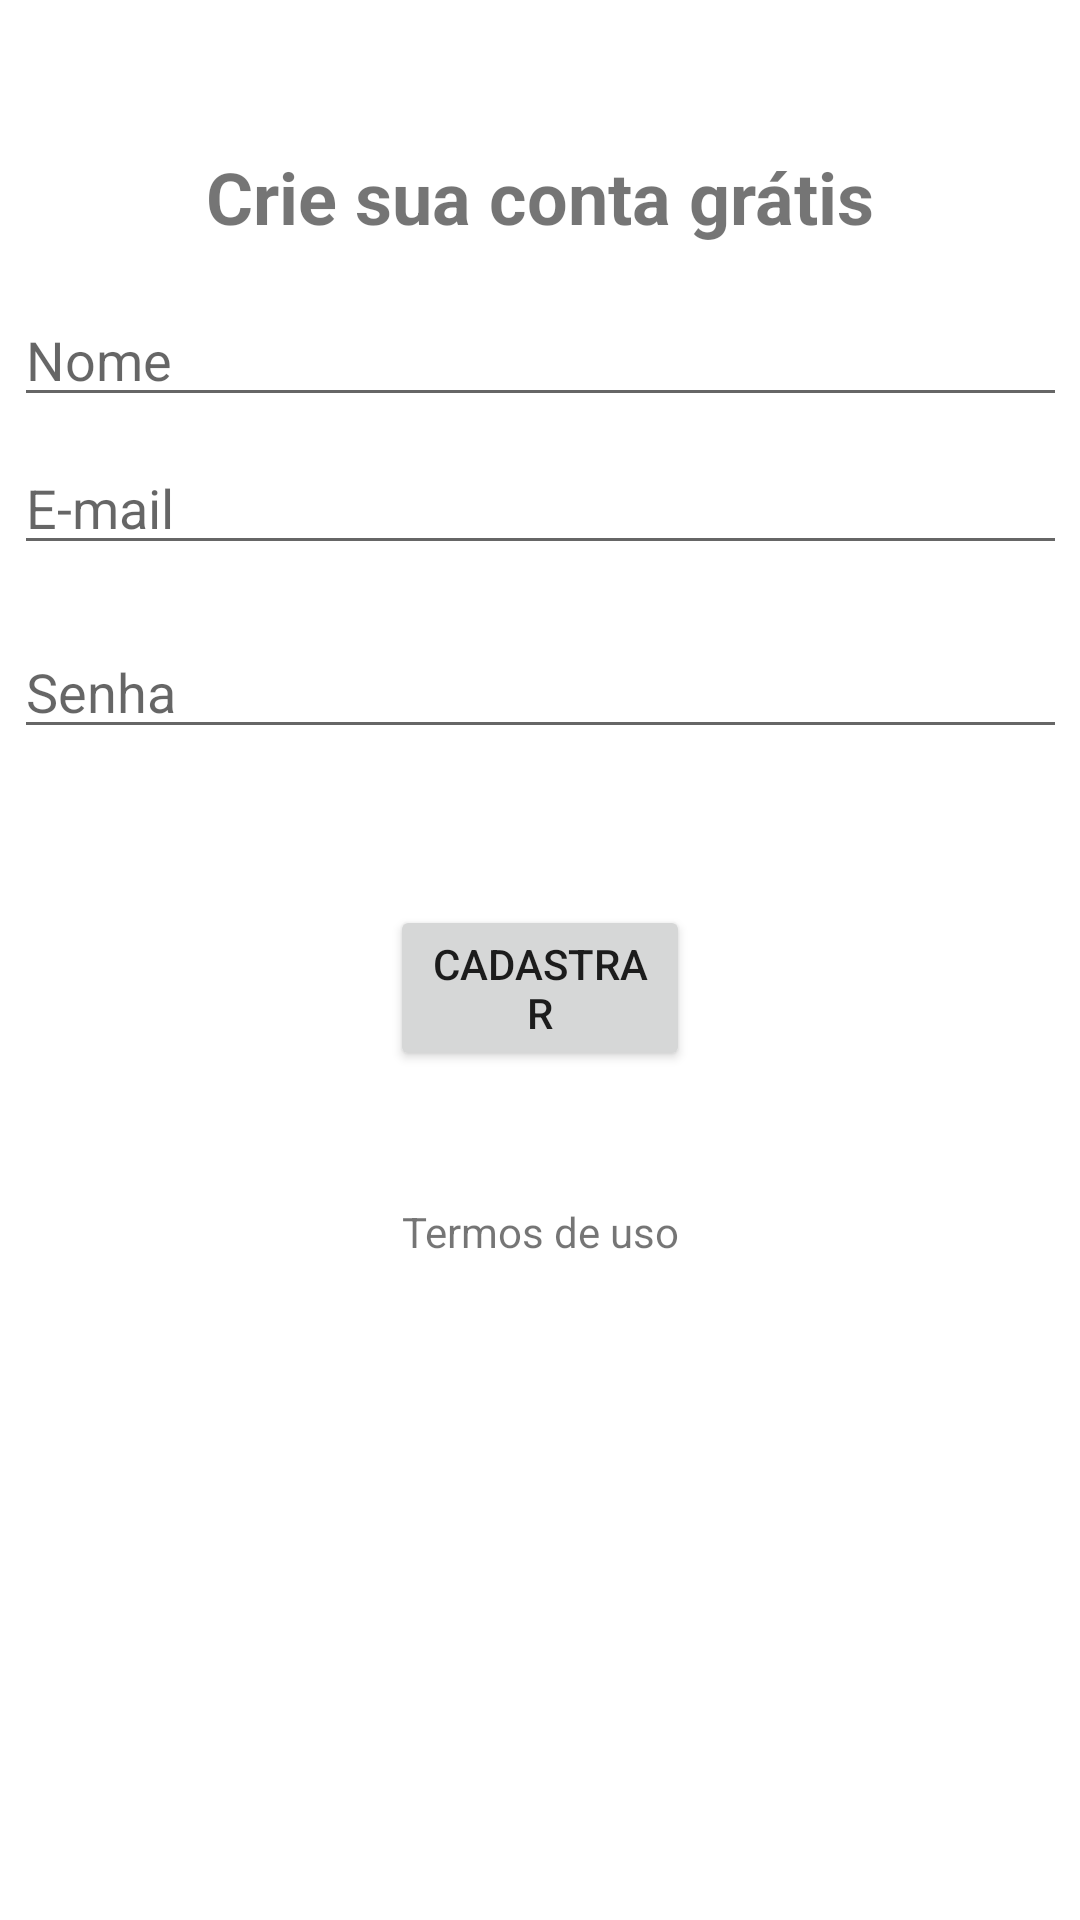

Here is an Android app screen rendered from its layout file. Give the layout XML and the strings, colors and styles it references.
<!-- AndroidManifest.xml: application theme Theme.ODS14 -->
<!-- res/layout/activity_tela_cadastro.xml -->
<?xml version="1.0" encoding="utf-8"?>
<androidx.constraintlayout.widget.ConstraintLayout xmlns:android="http://schemas.android.com/apk/res/android"
    xmlns:app="http://schemas.android.com/apk/res-auto"
    xmlns:tools="http://schemas.android.com/tools"
    android:layout_width="match_parent"
    android:layout_height="match_parent"
    tools:context=".TelaCadastroUsuarios">

    <TextView
        android:id="@+id/textView3"
        android:layout_width="wrap_content"
        android:layout_height="wrap_content"
        android:text="Crie sua conta grátis"
        android:textSize="24sp"
        android:textStyle="bold"
        app:layout_constraintBottom_toTopOf="@+id/editTextNomeCadastro"
        app:layout_constraintEnd_toEndOf="parent"
        app:layout_constraintStart_toStartOf="parent"
        app:layout_constraintTop_toTopOf="parent"
        app:layout_constraintVertical_bias="0.756"
        app:layout_constraintVertical_chainStyle="packed" />

    <TextView
        android:id="@+id/textView4"
        android:layout_width="wrap_content"
        android:layout_height="wrap_content"
        android:layout_marginTop="8dp"
        android:layout_marginBottom="220dp"
        android:text="Termos de uso"
        app:layout_constraintBottom_toBottomOf="parent"
        app:layout_constraintEnd_toEndOf="parent"
        app:layout_constraintStart_toStartOf="parent"
        app:layout_constraintTop_toBottomOf="@+id/button" />

    <EditText
        android:id="@+id/editTextSenhaCadastro"
        android:layout_width="351dp"
        android:layout_height="wrap_content"
        android:layout_marginBottom="52dp"
        android:ems="10"
        android:hint="Senha"
        android:inputType="textPersonName"
        app:layout_constraintBottom_toTopOf="@+id/buttonCadastrar"
        app:layout_constraintEnd_toEndOf="parent"
        app:layout_constraintStart_toStartOf="parent" />

    <EditText
        android:id="@+id/editTextEmailCadastro"
        android:layout_width="351dp"
        android:layout_height="wrap_content"
        android:layout_marginBottom="20dp"
        android:ems="10"
        android:hint="E-mail"
        android:inputType="textPersonName"
        app:layout_constraintBottom_toTopOf="@+id/editTextSenhaCadastro"
        app:layout_constraintEnd_toEndOf="parent"
        app:layout_constraintStart_toStartOf="parent" />

    <EditText
        android:id="@+id/editTextNomeCadastro"
        android:layout_width="351dp"
        android:layout_height="wrap_content"
        android:layout_marginBottom="8dp"
        android:ems="10"
        android:hint="Nome"
        android:inputType="textPersonName"
        app:layout_constraintBottom_toTopOf="@+id/editTextEmailCadastro"
        app:layout_constraintEnd_toEndOf="parent"
        app:layout_constraintStart_toStartOf="parent" />

    <Button
        android:id="@+id/buttonCadastrar"
        android:layout_width="0dp"
        android:layout_height="wrap_content"
        android:layout_marginStart="130dp"
        android:layout_marginTop="24dp"
        android:layout_marginEnd="130dp"
        android:layout_marginBottom="44dp"
        android:text="Cadastrar"
        app:layout_constraintBottom_toTopOf="@+id/textView4"
        app:layout_constraintEnd_toEndOf="parent"
        app:layout_constraintHorizontal_bias="0.0"
        app:layout_constraintStart_toStartOf="parent"
        app:layout_constraintTop_toBottomOf="@+id/editTextSenha" />

</androidx.constraintlayout.widget.ConstraintLayout>
<!-- resources referenced by this layout -->
<resources>
  <style name="Theme.ODS14" parent="Theme.MaterialComponents.DayNight.DarkActionBar">
          
          <item name="colorPrimary">@color/colorPrimary</item>
          <item name="colorPrimaryVariant">@color/colorPrimaryDark</item>
          <item name="colorAccent">@color/colorAccent</item>
          <item name="colorOnPrimary">@color/white</item>
          
          <item name="colorSecondary">@color/teal_200</item>
          <item name="colorSecondaryVariant">@color/teal_700</item>
          <item name="colorOnSecondary">@color/black</item>
          
          <item name="android:statusBarColor" tools:targetApi="l">?attr/colorPrimaryVariant</item>
          
      </style>
  <color name="colorPrimary">#0F418A</color>
  <color name="colorPrimaryDark">#0080BC</color>
  <color name="colorAccent">#ff706a</color>
  <color name="white">#FFFFFFFF</color>
  <color name="teal_200">#FF03DAC5</color>
  <color name="teal_700">#FF018786</color>
  <color name="black">#FF000000</color>
</resources>
